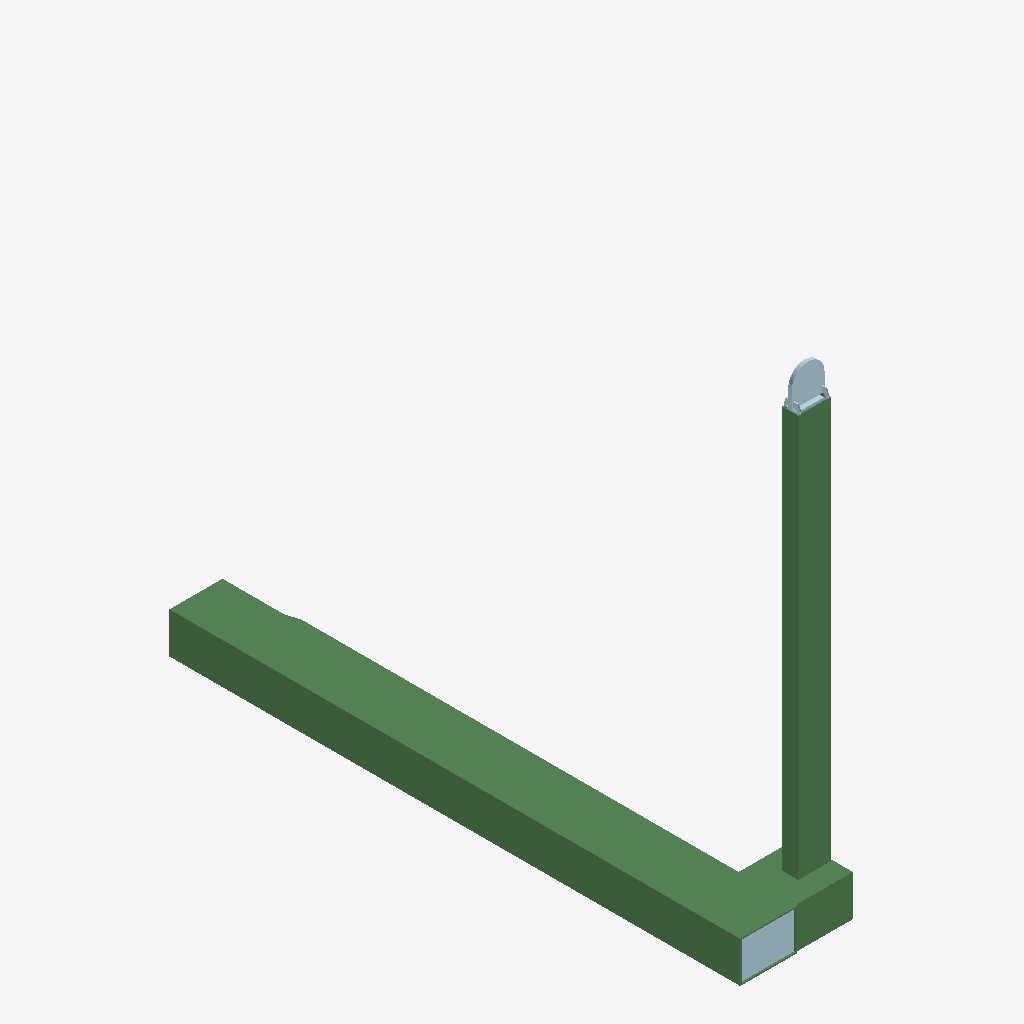
Isometric view of an IFC building model (IFC-SPF (STEP), schema IFC2X3, length unit millimetre), seen from the south-west, elements coloured by IFC class: 6 plates (pale blue), 3 beams (green).
Extent 0.7 m × 3.5 m × 2.9 m (x, y, z). Storeys (1): Undefined at 0.00 m. Elements (45): 29 IfcMechanicalFastener, 13 IfcPlate, 3 IfcBeam.

HEADER;
FILE_DESCRIPTION(('ViewDefinition[CoordinationView_V2.0, QuantityTakeOffAddOnView]','ExchangeRequirement[Structural, SurfaceGeometry]','Option [BaseQuantities:On]','Option [GridExport:On]','Option [Assemblies:Off]','Option [Bolts:On]','Option [Rebars:On]','Option [PourObjects:Off]','Option [Welds:Off]','Option [SurfaceTreatments:On]','Option [LocationBy:0]','[4 more]'),'2;1');
FILE_NAME('5-2-A2_1.ifc','2026-03-10T08:04:16',('DESKTOP-NLV509P\\Ahmed'),('Structural Designer'),'IFC Parser version: 3.13.2','Tekla Structures 2023 Service Pack 8, IFC Export','');
FILE_SCHEMA(('IFC2X3'));
ENDSEC;
DATA;
#37=IFCPROJECT('1efia_y5TFlRREUTFv0wTk',#5,'Undefined',$,$,$,$,(#11),#36);
#39=IFCSITE('2_09gyd6X5M9$dONFlDHR3',#5,'Undefined',$,$,#38,$,$,.ELEMENT.,$,$,$,$,$);
#41=IFCBUILDING('0J2sWkm7z21O48qfPYmN5N',#5,'Undefined',$,$,#40,$,$,.ELEMENT.,$,$,$);
#43=IFCBUILDINGSTOREY('3gJPpYF7LCbf7I109fNVl5',#5,'Undefined',$,$,#42,$,$,.ELEMENT.,0.0);
#1009=IFCBEAM('1WAvYWahDB3xe2h11sEEfh',#44,'B1-¿Ú350x250x8','TUB350X250X8 ',$,#1008,#1005,'ID602b98a0-92b3-4b0f-ba02-ac107638ea6b');
#1508=IFCBEAM('3HjYzoBInDLPOtrB03wruQ',#245,'B3-¿Ú200x100x6','TUB200X100X6',$,#1507,#1504,'IDd1b62f72-2d2c-4d55-9637-d4b003eb5e1a');
#1585=IFCBEAM('3mEx2oP$5A9wbGWSzwuuZG',#245,'B1-¿Ú350x250x8','TUB350X250X8 ',$,#1584,#1581,'IDf03bb0b2-67f1-4a27-a950-81cf7ae388d0');
#905=IFCPLATE('0GcXRlLAv5Wv_FQDGYRUv4',#245,'PLATE-8','PL8*234',$,#904,#900,'ID109a16ef-54ae-4583-9f8f-68d4226dee44');
#1418=IFCPLATE('1itLGVq750DuWwiJt7qdER',#598,'PLATE-22','PL22*200',$,#1417,#1412,'ID6cdd541f-d071-4037-883a-b13dc7d2739b');
#1087=IFCPLATE('0HjHc$s21B0gSykP31asuI',#245,'PLATE-8','PL16*88',$,#1086,#1082,'ID11b519bf-d820-4b02-a73c-b990c1936e12');
#1445=IFCPLATE('33oL83ZU9D$uwl0HaXx88t',#598,'PLATE-8','PL8*39',$,#1444,#1441,'IDc3c95203-8de2-4dff-8eaf-011921ec8237');
#1299=IFCPLATE('0hp1p6DCv3EACOqUog9Gjm',#598,'PLATE-8','PL8*39',$,#1298,#1295,'ID2bcc1cc6-34ce-4338-a318-d1ecaa250b70');
#1216=IFCPLATE('1WSVUDv_f1m9n5W1mbdCit',#598,'PLATE-8','PL8*39',$,#1215,#1212,'ID6071f78d-e7ea-41c0-9c45-801c259ccb37');
ENDSEC;
